Run: headless pygame with SDL's dummy video driver; simulated clock (each Clock.tick advances the game by its frame time, no real sleeping); random seed 0; keys injected as events and as key.get_pressed() state; no mouse input.
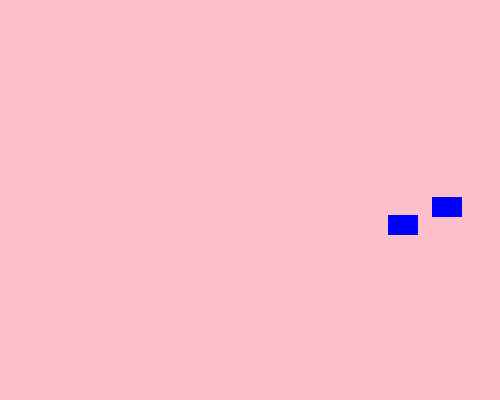
Frame 1 of 4 · flips 1–60 · no input
Frame 2 of 4 · flips 61–180 · tapped SPACE, RETURN · held RIGHT (→), D · screen unchanged from frame 1, image omitted
Frame 3 of 4 · flips 181–300 · held DOWN (↓), S · screen unchanged from frame 2, image omitted
Frame 4 of 4 · flips 301–420 · held LEFT (←), A, UP (↑), W · screen unchanged from frame 3, image omitted

The pygame program that drew these frames:

import pygame
import random 
pygame.init()
surf_colors="pink"
color="blue"

class Sprite(pygame.sprite.Sprite):
    def __init__(self,color,h,w):
        super().__init__()
        self.image=pygame.Surface([w,h])
        self.image.fill(surf_colors)
        pygame.draw.rect(self.image,color,pygame.Rect(0,0,w,h))
        self.rect=self.image.get_rect() 

pygame.init()
screen=pygame.display.set_mode((500,400))
pygame.display.set_caption("ADD SPRITE")
all_sprites_list=pygame.sprite.Group()

sp1=Sprite(color,20,30)
sp1.rect.x=random.randint(0,480)
sp1.rect.y=random.randint(0,380)
all_sprites_list.add(sp1)

sp2=Sprite(color,20,30)
sp2.rect.x=random.randint(0,480)
sp2.rect.y=random.randint(0,380)
all_sprites_list.add(sp2)

exit=True
clock=pygame.time.Clock()

while exit:
    for event in pygame.event.get():
        if event.type==pygame.QUIT:
            exit=False

    all_sprites_list.update()
    screen.fill(surf_colors)
    all_sprites_list.draw(screen)
    pygame.display.flip()
    clock.tick(60)

pygame.quit()
